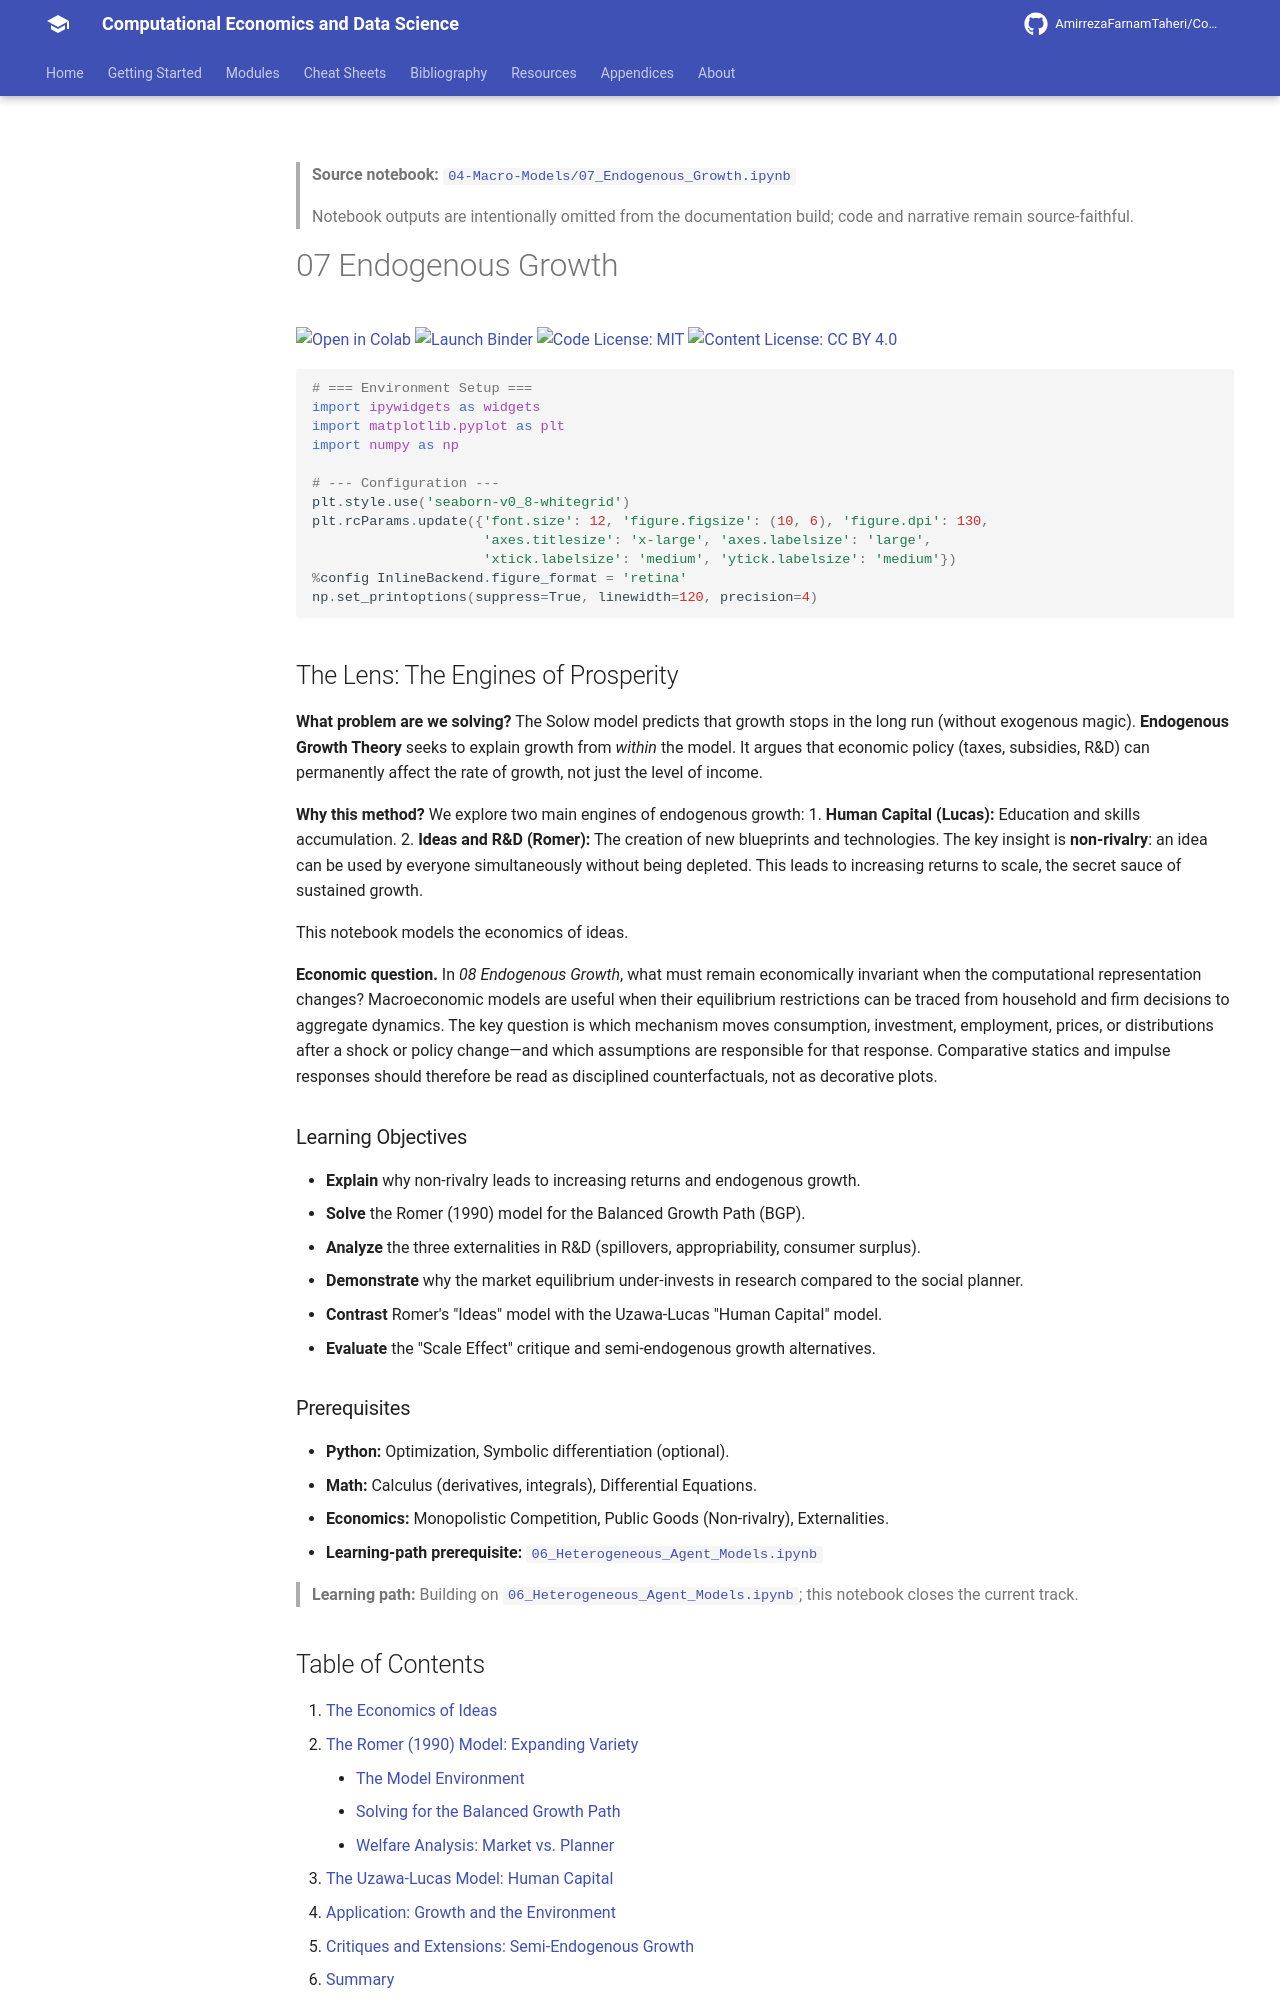

repository: AmirrezaFarnamTaheri/Computational-Economics-and-Data-Science · page: notebooks/04-Macro-Models/07_Endogenous_Growth/index.html · generator: mkdocs

<!-- AUTO-GENERATED by scripts/notebooks_to_docs.py; edit the notebook source instead. -->

> **Source notebook:** [`04-Macro-Models/07_Endogenous_Growth.ipynb`](https://github.com/AmirrezaFarnamTaheri/Computational-Economics-and-Data-Science/blob/main/04-Macro-Models/07_Endogenous_Growth.ipynb)

> Notebook outputs are intentionally omitted from the documentation build; code and narrative remain source-faithful.

# 07 Endogenous Growth

[![Open in Colab](https://colab.research.google.com/assets/colab-badge.svg)](https://colab.research.google.com/github/AmirrezaFarnamTaheri/Computational-Economics-and-Data-Science/blob/main/04-Macro-Models/07_Endogenous_Growth.ipynb) [![Launch Binder](https://mybinder.org/badge_logo.svg)](https://mybinder.org/v2/gh/AmirrezaFarnamTaheri/Computational-Economics-and-Data-Science/main?filepath=04-Macro-Models/07_Endogenous_Growth.ipynb) [![Code License: MIT](https://img.shields.io/badge/Code%20License-MIT-yellow.svg)](https://raw.githubusercontent.com/AmirrezaFarnamTaheri/Computational-Economics-and-Data-Science/main/LICENSE) [![Content License: CC BY 4.0](https://img.shields.io/badge/Content%20License-CC%20BY%204.0-blue.svg)](https://creativecommons.org/licenses/by/4.0/)

```python
# === Environment Setup ===
import ipywidgets as widgets
import matplotlib.pyplot as plt
import numpy as np

# --- Configuration ---
plt.style.use('seaborn-v0_8-whitegrid')
plt.rcParams.update({'font.size': 12, 'figure.figsize': (10, 6), 'figure.dpi': 130,
                     'axes.titlesize': 'x-large', 'axes.labelsize': 'large',
                     'xtick.labelsize': 'medium', 'ytick.labelsize': 'medium'})
%config InlineBackend.figure_format = 'retina'
np.set_printoptions(suppress=True, linewidth=120, precision=4)
```

## The Lens: The Engines of Prosperity
**What problem are we solving?**
The Solow model predicts that growth stops in the long run (without exogenous magic). **Endogenous Growth Theory** seeks to explain growth from *within* the model.
It argues that economic policy (taxes, subsidies, R&D) can permanently affect the rate of growth, not just the level of income.

**Why this method?**
We explore two main engines of endogenous growth:
1.  **Human Capital (Lucas):** Education and skills accumulation.
2.  **Ideas and R&D (Romer):** The creation of new blueprints and technologies.
The key insight is **non-rivalry**: an idea can be used by everyone simultaneously without being depleted. This leads to increasing returns to scale, the secret sauce of sustained growth.

This notebook models the economics of ideas.



**Economic question.** In *08 Endogenous Growth*, what must remain economically invariant when the computational representation changes? Macroeconomic models are useful when their equilibrium restrictions can be traced from household and firm decisions to aggregate dynamics. The key question is which mechanism moves consumption, investment, employment, prices, or distributions after a shock or policy change—and which assumptions are responsible for that response. Comparative statics and impulse responses should therefore be read as disciplined counterfactuals, not as decorative plots.

### Learning Objectives
*   **Explain** why non-rivalry leads to increasing returns and endogenous growth.
*   **Solve** the Romer (1990) model for the Balanced Growth Path (BGP).
*   **Analyze** the three externalities in R&D (spillovers, appropriability, consumer surplus).
*   **Demonstrate** why the market equilibrium under-invests in research compared to the social planner.
*   **Contrast** Romer's "Ideas" model with the Uzawa-Lucas "Human Capital" model.
*   **Evaluate** the "Scale Effect" critique and semi-endogenous growth alternatives.

### Prerequisites
*   **Python:** Optimization, Symbolic differentiation (optional).
*   **Math:** Calculus (derivatives, integrals), Differential Equations.
*   **Economics:** Monopolistic Competition, Public Goods (Non-rivalry), Externalities.
* **Learning-path prerequisite:** [`06_Heterogeneous_Agent_Models.ipynb`](https://github.com/AmirrezaFarnamTaheri/Computational-Economics-and-Data-Science/blob/main/04-Macro-Models/06_Heterogeneous_Agent_Models.ipynb)

> **Learning path:** Building on [`06_Heterogeneous_Agent_Models.ipynb`](https://github.com/AmirrezaFarnamTaheri/Computational-Economics-and-Data-Science/blob/main/04-Macro-Models/06_Heterogeneous_Agent_Models.ipynb); this notebook closes the current track.

## Table of Contents
1.  [The Economics of Ideas](#1-the-economics-of-ideas)
2.  [The Romer (1990) Model: Expanding Variety](#2-the-romer-1990-model-expanding-variety)
    *   [The Model Environment](#the-model-environment)
    *   [Solving for the Balanced Growth Path](#solving-for-the-balanced-growth-path)
    *   [Welfare Analysis: Market vs. Planner](#welfare-analysis-market-vs-planner)
3.  [The Uzawa-Lucas Model: Human Capital](#3-the-uzawa-lucas-model-human-capital)
4.  [Application: Growth and the Environment](#4-application-growth-and-the-environment)
5.  [Critiques and Extensions: Semi-Endogenous Growth](#5-critiques-and-extensions-semi-endogenous-growth)
6.  [Summary](#summary)
7.  [Exercises](#7-exercises)
